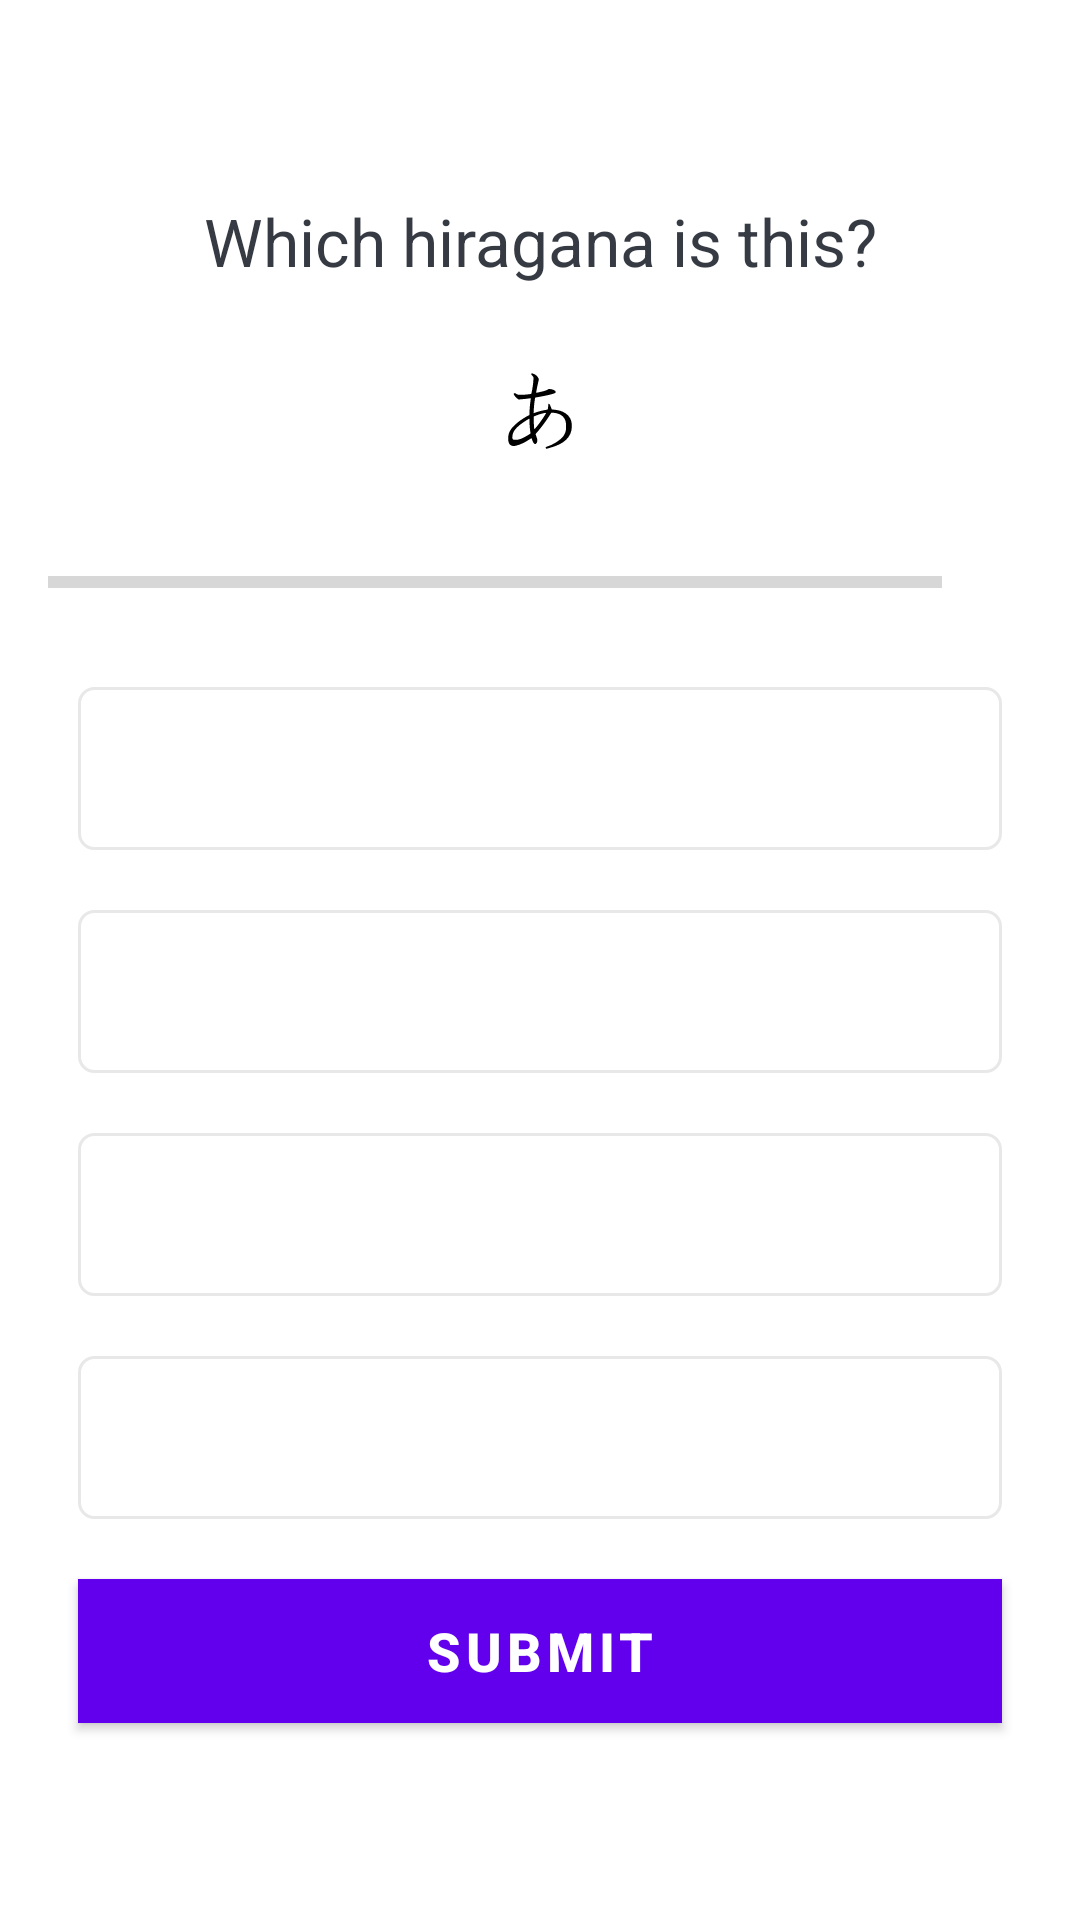

Produce the Android XML layout that renders to this screen, including the resource entries it uses.
<!-- AndroidManifest.xml: application theme Theme.LearningHiragana -->
<!-- res/layout/activity_quiz_questions.xml -->
<?xml version="1.0" encoding="utf-8"?>
<ScrollView xmlns:android="http://schemas.android.com/apk/res/android"
    xmlns:app="http://schemas.android.com/apk/res-auto"
    xmlns:tools="http://schemas.android.com/tools"
    android:layout_width="match_parent"
    android:layout_height="match_parent"
    android:fillViewport="true"
    tools:context=".QuizQuestionsActivity">

    <LinearLayout
        android:layout_width="match_parent"
        android:layout_height="wrap_content"
        android:gravity="center"
        android:orientation="vertical"
        android:padding="16dp">

        <TextView
            android:id="@+id/tv_question"
            android:layout_width="match_parent"
            android:layout_height="wrap_content"
            android:layout_margin="10dp"
            android:gravity="center"
            android:text="Which hiragana is this?"
            android:textColor="#363A43"
            android:textSize="22sp" />

        <ImageView
            android:id="@+id/iv_image_question"
            android:layout_width="wrap_content"
            android:layout_height="wrap_content"
            android:layout_marginTop="16dp"
            android:src="@drawable/a_hiragana" />

        <LinearLayout
            android:id="@+id/ll_progress_details"
            android:layout_width="match_parent"
            android:layout_height="wrap_content"
            android:layout_marginTop="16dp"
            android:gravity="center_vertical"
            android:orientation="horizontal">

            <ProgressBar
                android:id="@+id/progressBar"
                style="?android:attr/progressBarStyleHorizontal"
                android:layout_width="0dp"
                android:layout_height="wrap_content"
                android:layout_weight="1"
                android:indeterminate="false"
                android:max="10"
                android:minHeight="50dp"
                android:progress="0" />

            <TextView
                android:id="@+id/tv_progress"
                android:layout_width="wrap_content"
                android:layout_height="wrap_content"
                android:gravity="center"
                android:padding="15dp"
                android:textColorHint="#7A8089"
                android:textSize="14sp"
                tools:text="0/10" />

        </LinearLayout>

        
        <TextView
            android:id="@+id/tv_option_one"
            android:layout_width="match_parent"
            android:layout_height="wrap_content"
            android:layout_margin="10dp"
            android:background="@drawable/default_option_border_bg"
            android:gravity="center"
            android:padding="15dp"
            android:textColor="@color/Lighter_grey"
            android:textSize="18sp"
            tools:text="Apple" />

        <TextView
            android:id="@+id/tv_option_two"
            android:layout_width="match_parent"
            android:layout_height="wrap_content"
            android:layout_margin="10dp"
            android:background="@drawable/default_option_border_bg"
            android:gravity="center"
            android:padding="15dp"
            android:textColor="@color/Lighter_grey"
            android:textSize="18sp"
            tools:text="Google" />

        <TextView
            android:id="@+id/tv_option_three"
            android:layout_width="match_parent"
            android:layout_height="wrap_content"
            android:layout_margin="10dp"
            android:background="@drawable/default_option_border_bg"
            android:gravity="center"
            android:padding="15dp"
            android:textColor="@color/Lighter_grey"
            android:textSize="18sp"
            tools:text="Android inc" />

        <TextView
            android:id="@+id/tv_option_four"
            android:layout_width="match_parent"
            android:layout_height="wrap_content"
            android:layout_margin="10dp"
            android:background="@drawable/default_option_border_bg"
            android:gravity="center"
            android:padding="15dp"
            android:textColor="@color/Lighter_grey"
            android:textSize="18sp"
            tools:text="Nokia" />

        <Button
            android:id="@+id/btn_submit"
            android:layout_width="match_parent"
            android:layout_height="wrap_content"
            android:layout_margin="10dp"
            android:background="@color/color_primary"
            android:text="@string/submit"
            android:textColor="@color/white"
            android:textSize="18sp"
            android:textStyle="bold"
            />


    </LinearLayout>


</ScrollView>
<!-- resources referenced by this layout -->
<resources>
  <color name="Lighter_grey">#7A8089</color>
  <color name="color_primary">#9013FE</color>
  <color name="white">#FFFFFFFF</color>
  <!-- drawable a_hiragana: vector/xml drawable (drawable, 3994 chars, omitted) -->
  <!-- drawable default_option_border_bg (drawable) -->
  <?xml version="1.0" encoding="utf-8"?>
  <shape xmlns:android="http://schemas.android.com/apk/res/android"
      android:shape="rectangle">
  
      <stroke
          android:width="1dp"
          android:color="#E8E8E8"/>
      <solid android:color="@android:color/white"/>
  
      <corners android:radius="5dp" />
  
  </shape>
  
  
  <string name="submit">Submit</string>
  <style name="Theme.LearningHiragana" parent="Theme.MaterialComponents.DayNight.DarkActionBar">
          
          <item name="colorPrimary">@color/purple_500</item>
          <item name="colorPrimaryVariant">@color/purple_700</item>
          <item name="colorOnPrimary">@color/white</item>
          
          <item name="colorSecondary">@color/teal_200</item>
          <item name="colorSecondaryVariant">@color/teal_700</item>
          <item name="colorOnSecondary">@color/black</item>
          
          <item name="android:statusBarColor" tools:targetApi="l">?attr/colorPrimaryVariant</item>
          
      </style>
  <color name="purple_500">#FF6200EE</color>
  <color name="purple_700">#FF3700B3</color>
  <color name="teal_200">#FF03DAC5</color>
  <color name="teal_700">#FF018786</color>
  <color name="black">#FF000000</color>
</resources>
